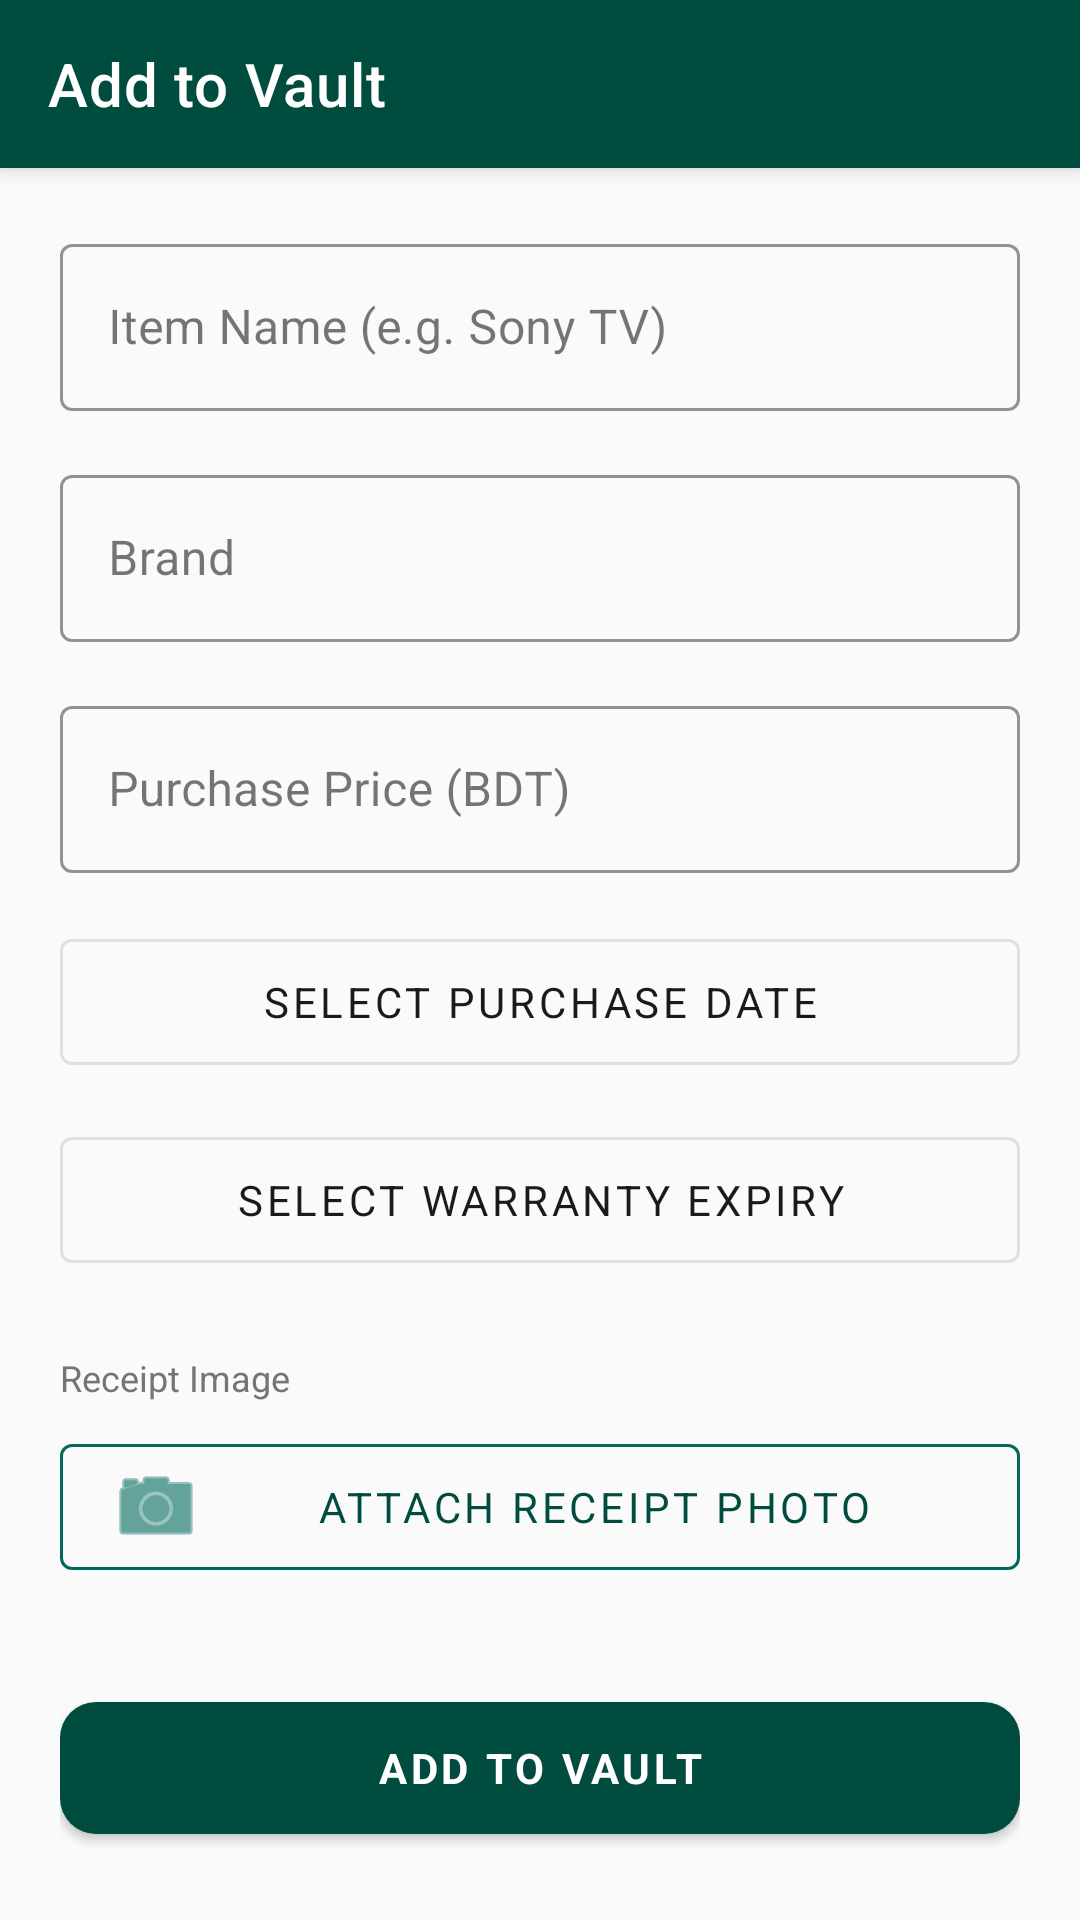

Android layout source for this screen:
<!-- AndroidManifest.xml: application theme Theme.ExpenseManager -->
<!-- res/layout/fragment_add_vault_item.xml -->
<?xml version="1.0" encoding="utf-8"?>
<androidx.coordinatorlayout.widget.CoordinatorLayout xmlns:android="http://schemas.android.com/apk/res/android"
    xmlns:app="http://schemas.android.com/apk/res-auto"
    android:layout_width="match_parent"
    android:layout_height="match_parent"
    android:background="@color/gray_surface">

    <com.google.android.material.appbar.AppBarLayout
        android:layout_width="match_parent"
        android:layout_height="wrap_content">
        <com.google.android.material.appbar.MaterialToolbar
            android:id="@+id/toolbar"
            android:layout_width="match_parent"
            android:layout_height="?attr/actionBarSize"
            android:background="@color/teal_dark"
            app:navigationIcon="@drawable/ic_back"
            app:navigationIconTint="@color/white"
            app:title="Add to Vault"
            app:titleTextColor="@color/white" />
    </com.google.android.material.appbar.AppBarLayout>

    <androidx.core.widget.NestedScrollView
        android:layout_width="match_parent"
        android:layout_height="match_parent"
        app:layout_behavior="@string/appbar_scrolling_view_behavior">

        <LinearLayout
            android:layout_width="match_parent"
            android:layout_height="wrap_content"
            android:orientation="vertical"
            android:padding="20dp">

            <com.google.android.material.textfield.TextInputLayout
                android:id="@+id/nameLayout"
                style="@style/Widget.MaterialComponents.TextInputLayout.OutlinedBox"
                android:layout_width="match_parent"
                android:layout_height="wrap_content"
                android:layout_marginBottom="16dp"
                android:hint="Item Name (e.g. Sony TV)"
                app:boxStrokeColor="@color/teal_primary">
                <com.google.android.material.textfield.TextInputEditText
                    android:id="@+id/etItemName"
                    android:layout_width="match_parent"
                    android:layout_height="wrap_content"
                    android:inputType="textCapWords" />
            </com.google.android.material.textfield.TextInputLayout>

            <com.google.android.material.textfield.TextInputLayout
                android:id="@+id/brandLayout"
                style="@style/Widget.MaterialComponents.TextInputLayout.OutlinedBox"
                android:layout_width="match_parent"
                android:layout_height="wrap_content"
                android:layout_marginBottom="16dp"
                android:hint="Brand"
                app:boxStrokeColor="@color/teal_primary">
                <com.google.android.material.textfield.TextInputEditText
                    android:id="@+id/etBrand"
                    android:layout_width="match_parent"
                    android:layout_height="wrap_content"
                    android:inputType="textCapWords" />
            </com.google.android.material.textfield.TextInputLayout>

            <com.google.android.material.textfield.TextInputLayout
                android:id="@+id/priceLayout"
                style="@style/Widget.MaterialComponents.TextInputLayout.OutlinedBox"
                android:layout_width="match_parent"
                android:layout_height="wrap_content"
                android:layout_marginBottom="16dp"
                android:hint="Purchase Price (BDT)"
                app:boxStrokeColor="@color/teal_primary">
                <com.google.android.material.textfield.TextInputEditText
                    android:id="@+id/etPrice"
                    android:layout_width="match_parent"
                    android:layout_height="wrap_content"
                    android:inputType="numberDecimal" />
            </com.google.android.material.textfield.TextInputLayout>

            <com.google.android.material.button.MaterialButton
                android:id="@+id/btnPurchaseDate"
                style="@style/Widget.MaterialComponents.Button.OutlinedButton"
                android:layout_width="match_parent"
                android:layout_height="54dp"
                android:layout_marginBottom="12dp"
                android:text="Select Purchase Date"
                app:strokeColor="@color/gray_border"
                android:textColor="@color/text_primary" />

            <com.google.android.material.button.MaterialButton
                android:id="@+id/btnExpiryDate"
                style="@style/Widget.MaterialComponents.Button.OutlinedButton"
                android:layout_width="match_parent"
                android:layout_height="54dp"
                android:layout_marginBottom="24dp"
                android:text="Select Warranty Expiry"
                app:strokeColor="@color/gray_border"
                android:textColor="@color/text_primary" />

            <TextView
                android:layout_width="wrap_content"
                android:layout_height="wrap_content"
                android:text="Receipt Image"
                android:textSize="12sp"
                android:textColor="@color/text_secondary"
                android:layout_marginBottom="8dp"/>

            <com.google.android.material.imageview.ShapeableImageView
                android:id="@+id/ivReceiptPreview"
                android:layout_width="match_parent"
                android:layout_height="180dp"
                android:layout_marginBottom="12dp"
                android:scaleType="centerCrop"
                android:visibility="gone"
                android:background="@color/teal_light"
                app:shapeAppearanceOverlay="@style/ShapeAppearance.MaterialComponents.MediumComponent"/>

            <com.google.android.material.button.MaterialButton
                android:id="@+id/btnSelectReceipt"
                style="@style/Widget.MaterialComponents.Button.OutlinedButton"
                android:layout_width="match_parent"
                android:layout_height="54dp"
                android:layout_marginBottom="32dp"
                android:text="Attach Receipt Photo"
                app:icon="@android:drawable/ic_menu_camera"
                app:strokeColor="@color/teal_primary"
                android:textColor="@color/teal_dark" />

            <com.google.android.material.button.MaterialButton
                android:id="@+id/btnSubmit"
                android:layout_width="match_parent"
                android:layout_height="56dp"
                android:text="Add to Vault"
                android:textStyle="bold"
                app:backgroundTint="@color/teal_dark"
                app:cornerRadius="12dp" />

            <com.google.android.material.progressindicator.LinearProgressIndicator
                android:id="@+id/progressBar"
                android:layout_width="match_parent"
                android:layout_height="wrap_content"
                android:layout_marginTop="16dp"
                android:visibility="gone"
                app:indicatorColor="@color/teal_primary" />

        </LinearLayout>
    </androidx.core.widget.NestedScrollView>
</androidx.coordinatorlayout.widget.CoordinatorLayout>
<!-- resources referenced by this layout -->
<resources>
  <color name="gray_border">#E0E0E0</color>
  <color name="gray_surface">#FAFAFA</color>
  <color name="teal_dark">#004D40</color>
  <color name="teal_light">#E0F2F1</color>
  <color name="teal_primary">#00695C</color>
  <color name="text_primary">#1A1A1A</color>
  <color name="text_secondary">#757575</color>
  <color name="white">#FFFFFF</color>
  <style name="Theme.ExpenseManager" parent="Base.Theme.ExpenseManager" />
  <style name="Base.Theme.ExpenseManager" parent="Theme.MaterialComponents.DayNight.NoActionBar">
          
          <item name="colorPrimary">@color/teal_primary</item>
          <item name="colorPrimaryVariant">@color/teal_dark</item>
          <item name="colorOnPrimary">@color/white</item>
          
          <item name="colorSecondary">@color/amber_accent</item>
          <item name="colorOnSecondary">@color/white</item>
          
          <item name="android:colorBackground">@color/gray_surface</item>
          <item name="colorSurface">@color/gray_card</item>
          <item name="colorOnSurface">@color/text_primary</item>
          
          <item name="android:textColorPrimary">@color/text_primary</item>
          <item name="android:textColorSecondary">@color/text_secondary</item>
          <item name="android:textColorHint">@color/text_hint</item>
          
          <item name="android:statusBarColor">@color/teal_dark</item>
          <item name="android:windowLightStatusBar">true</item>
          
          <item name="android:fontFamily">sans-serif</item>
      </style>
  <color name="amber_accent">#FF8F00</color>
  <color name="gray_card">#FFFFFF</color>
  <color name="text_hint">#BDBDBD</color>
</resources>
